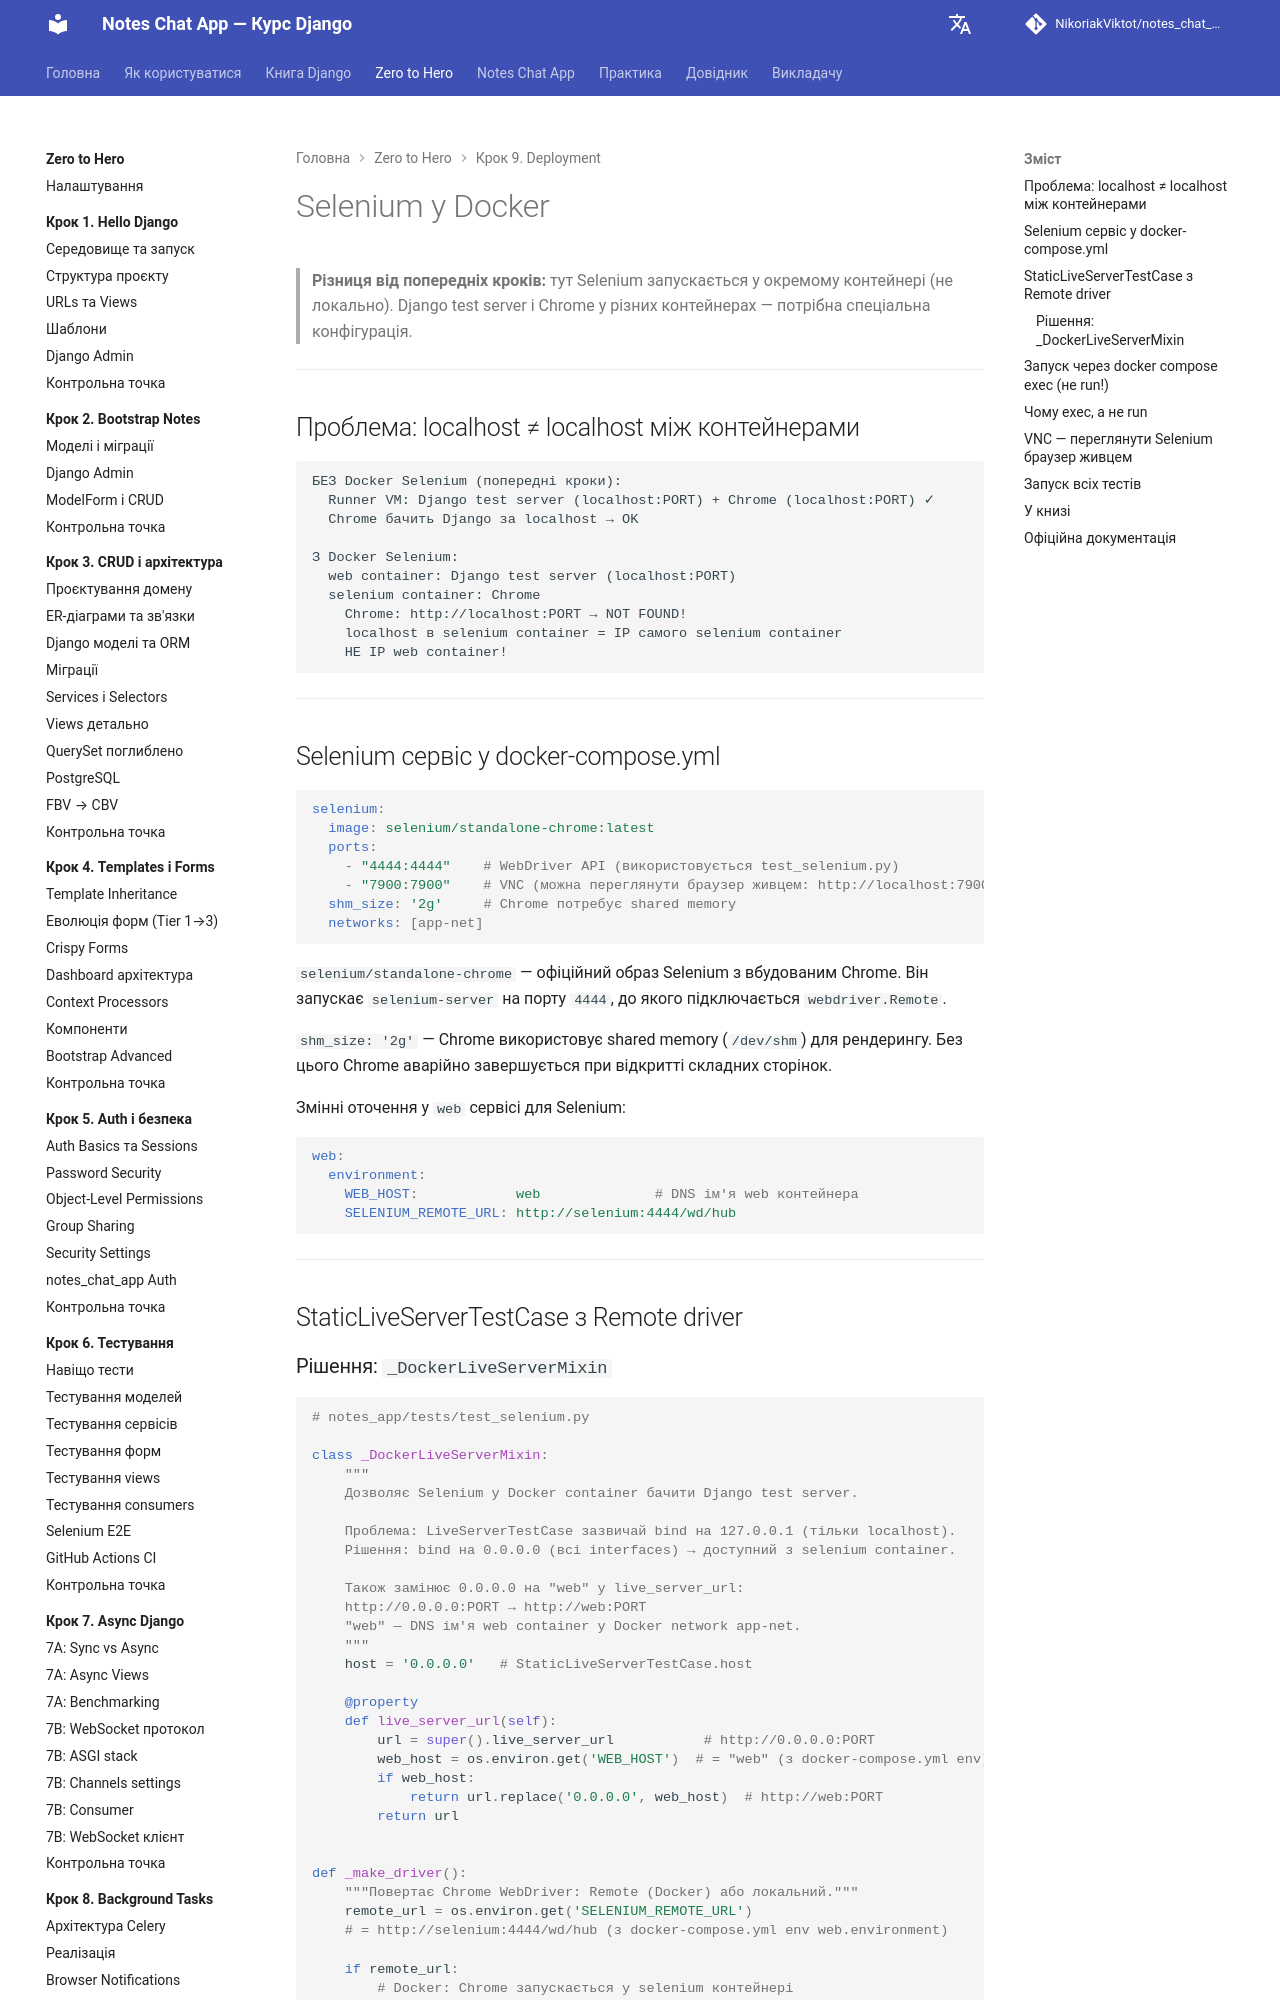

repository: NikoriakViktot/notes_chat_app · page: tutorials/09_deployment/selenium_docker/index.html · generator: mkdocs

# Selenium у Docker

> **Різниця від попередніх кроків:** тут Selenium запускається у окремому контейнері
> (не локально). Django test server і Chrome у різних контейнерах — потрібна спеціальна конфігурація.

---

## Проблема: localhost ≠ localhost між контейнерами

```
БЕЗ Docker Selenium (попередні кроки):
  Runner VM: Django test server (localhost:PORT) + Chrome (localhost:PORT) ✓
  Chrome бачить Django за localhost → OK

З Docker Selenium:
  web container: Django test server (localhost:PORT)
  selenium container: Chrome
    Chrome: http://localhost:PORT → NOT FOUND!
    localhost в selenium container = IP самого selenium container
    НЕ IP web container!
```

---

## Selenium сервіс у docker-compose.yml

```yaml
selenium:
  image: selenium/standalone-chrome:latest
  ports:
    - "4444:4444"    # WebDriver API (використовується test_selenium.py)
    - "7900:7900"    # VNC (можна переглянути браузер живцем: http://localhost:7900)
  shm_size: '2g'     # Chrome потребує shared memory
  networks: [app-net]
```

`selenium/standalone-chrome` — офіційний образ Selenium з вбудованим Chrome. Він запускає `selenium-server` на порту `4444`, до якого підключається `webdriver.Remote`.

`shm_size: '2g'` — Chrome використовує shared memory (`/dev/shm`) для рендерингу. Без цього Chrome аварійно завершується при відкритті складних сторінок.

Змінні оточення у `web` сервісі для Selenium:

```yaml
web:
  environment:
    WEB_HOST:            web              # DNS ім'я web контейнера
    SELENIUM_REMOTE_URL: http://selenium:4444/wd/hub
```

---

## StaticLiveServerTestCase з Remote driver
